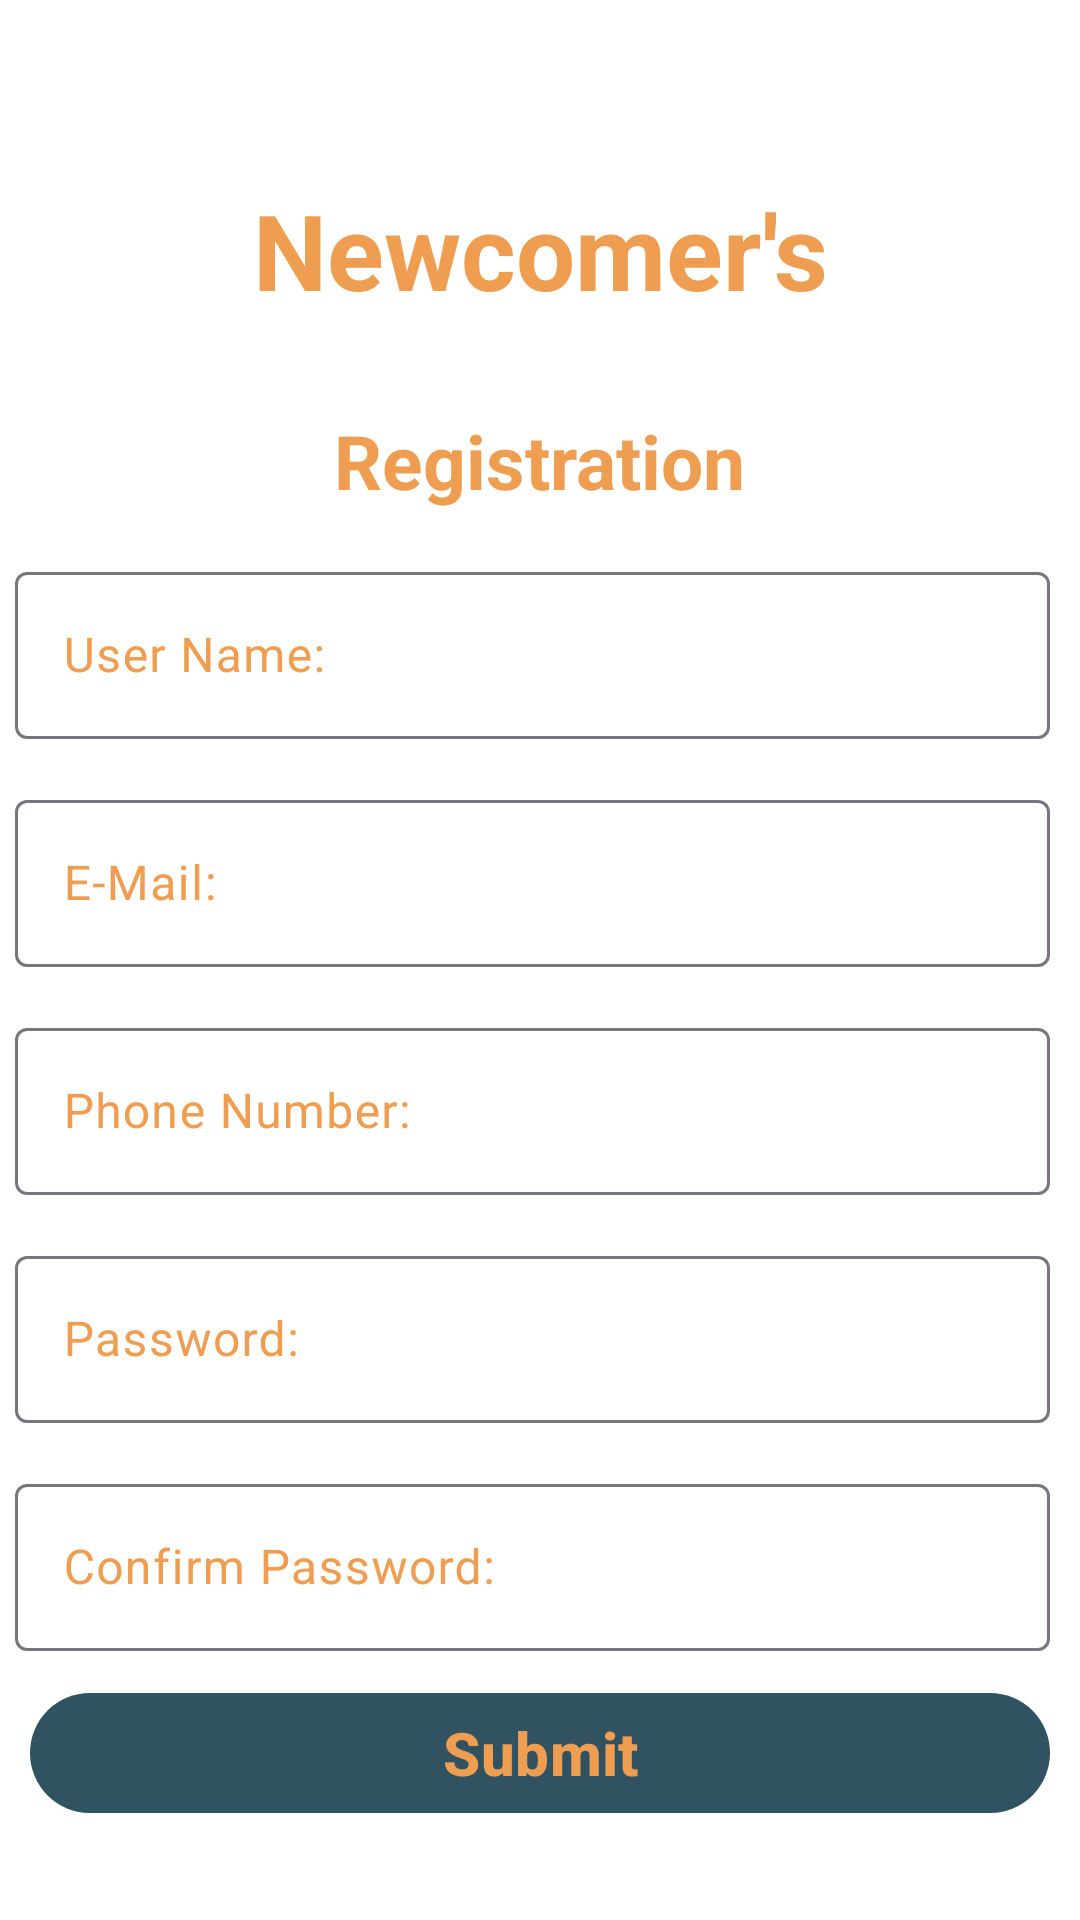

Layout XML and referenced resources for this Android screen:
<!-- AndroidManifest.xml: application theme Theme.Newcomers -->
<!-- res/layout/activity_registration_page.xml -->
<?xml version="1.0" encoding="utf-8"?>
<androidx.constraintlayout.widget.ConstraintLayout xmlns:android="http://schemas.android.com/apk/res/android"
    xmlns:app="http://schemas.android.com/apk/res-auto"
    xmlns:tools="http://schemas.android.com/tools"
    android:layout_width="match_parent"
    android:layout_height="match_parent"
    tools:context=".RegistrationPage">

    <LinearLayout
        android:layout_width="match_parent"
        android:layout_height="match_parent"
        android:orientation="vertical"
        app:layout_constraintTop_toTopOf="parent"
        android:background="@color/white">

        <com.google.android.material.textview.MaterialTextView
            android:layout_width="wrap_content"
            android:layout_height="wrap_content"
            android:layout_gravity="center_horizontal"
            android:gravity="center_horizontal"
            android:text="@string/app_name"
            android:textColor="@color/secondary"
            android:textSize="35sp"
            android:layout_marginTop="60dp"
            android:textStyle="bold" />

        <TextView
            android:layout_width="wrap_content"
            android:layout_height="wrap_content"
            android:layout_gravity="center_horizontal"
            android:gravity="center_horizontal"
            android:text="@string/registration"
            android:textColor="@color/secondary"
            android:textSize="25sp"
            android:layout_marginTop="30dp"
            android:textStyle="bold" />

        <com.google.android.material.textfield.TextInputLayout
            android:id="@+id/txtLayUName"
            android:layout_width="match_parent"
            android:layout_height="wrap_content"
            android:paddingLeft="5dp"
            android:layout_marginTop="15dp"
            android:layout_marginEnd="10dp"
            android:hint="@string/user_name"
            android:textColorHint="@color/secondary">

            <com.google.android.material.textfield.TextInputEditText
                android:id="@+id/edtUserName"
                android:layout_width="match_parent"
                android:layout_height="wrap_content"
                android:textColor="@color/secondary" />
        </com.google.android.material.textfield.TextInputLayout>

        <com.google.android.material.textfield.TextInputLayout
            android:id="@+id/txtLayEmail"
            android:layout_width="match_parent"
            android:layout_height="wrap_content"
            android:paddingLeft="5dp"
            android:layout_marginTop="15dp"
            android:layout_marginEnd="10dp"
            android:hint="@string/e_mail"
            android:textColorHint="@color/secondary">

            <com.google.android.material.textfield.TextInputEditText
                android:id="@+id/edtEmail"
                android:layout_width="match_parent"
                android:layout_height="wrap_content"
                android:textColor="@color/secondary"
                android:inputType="textEmailAddress"/>
        </com.google.android.material.textfield.TextInputLayout>

        <com.google.android.material.textfield.TextInputLayout
            android:id="@+id/txtLayPhone"
            android:layout_width="match_parent"
            android:layout_height="wrap_content"
            android:paddingLeft="5dp"
            android:layout_marginTop="15dp"
            android:layout_marginEnd="10dp"
            android:hint="@string/phone_number"
            android:textColorHint="@color/secondary">

            <com.google.android.material.textfield.TextInputEditText
                android:id="@+id/edtPhone"
                android:layout_width="match_parent"
                android:layout_height="wrap_content"
                android:textColor="@color/secondary"
                android:inputType="number"/>
        </com.google.android.material.textfield.TextInputLayout>

        <com.google.android.material.textfield.TextInputLayout
            android:id="@+id/txtLayPassword"
            android:layout_width="match_parent"
            android:layout_height="wrap_content"
            android:paddingLeft="5dp"
            android:layout_marginTop="15dp"
            android:layout_marginEnd="10dp"
            android:hint="@string/password"
            android:textColorHint="@color/secondary">

            <com.google.android.material.textfield.TextInputEditText
                android:id="@+id/edtPassword"
                android:layout_width="match_parent"
                android:layout_height="wrap_content"
                android:textColor="@color/secondary"
                android:inputType="textPassword"/>
        </com.google.android.material.textfield.TextInputLayout>

        <com.google.android.material.textfield.TextInputLayout
            android:id="@+id/txtLayCPassword"
            android:layout_width="match_parent"
            android:layout_height="wrap_content"
            android:paddingLeft="5dp"
            android:layout_marginTop="15dp"
            android:layout_marginEnd="10dp"
            android:hint="@string/confirm_password"
            android:textColorHint="@color/secondary">

            <com.google.android.material.textfield.TextInputEditText
                android:id="@+id/edtCPassword"
                android:layout_width="match_parent"
                android:layout_height="wrap_content"
                android:inputType="textPassword"
                android:textColor="@color/secondary" />
        </com.google.android.material.textfield.TextInputLayout>

        <com.google.android.material.button.MaterialButton
            android:id="@+id/btnRegistration"
            android:layout_width="match_parent"
            android:layout_height="wrap_content"
            android:layout_marginLeft="10dp"
            android:layout_marginTop="10dp"
            android:layout_marginRight="10dp"
            android:text="@string/submit"
            android:textColor="@color/secondary"
            android:textSize="20sp"
            android:textStyle="bold" />

    </LinearLayout>


</androidx.constraintlayout.widget.ConstraintLayout>
<!-- resources referenced by this layout -->
<resources>
  <color name="secondary">#EF9E51</color>
  <color name="white">#FFFFFFFF</color>
  <string name="app_name">Newcomer\'s</string>
  <string name="confirm_password">Confirm Password:</string>
  <string name="e_mail">E-Mail:</string>
  <string name="password">Password:</string>
  <string name="phone_number">Phone Number:</string>
  <string name="registration">Registration</string>
  <string name="submit">Submit</string>
  <string name="user_name">User Name:</string>
  <style name="Theme.Newcomers" parent="Base.Theme.Newcomers" />
  <style name="Base.Theme.Newcomers" parent="Theme.Material3.DayNight.NoActionBar">
          <item name="colorPrimary">@color/primary</item>
          <item name="colorSecondary">@color/secondary</item>
          <item name="colorAccent">@color/accent</item>
          <item name="android:textViewStyle">@style/TextAppearance.Newcomers.Regular</item>
      </style>
  <color name="primary">#305261</color>
  <color name="accent">#F3F7F1</color>
  <style name="TextAppearance.Newcomers.Regular" parent="Widget.MaterialComponents.TextView">
          <item name="android:textSize">18sp</item>
      </style>
</resources>
